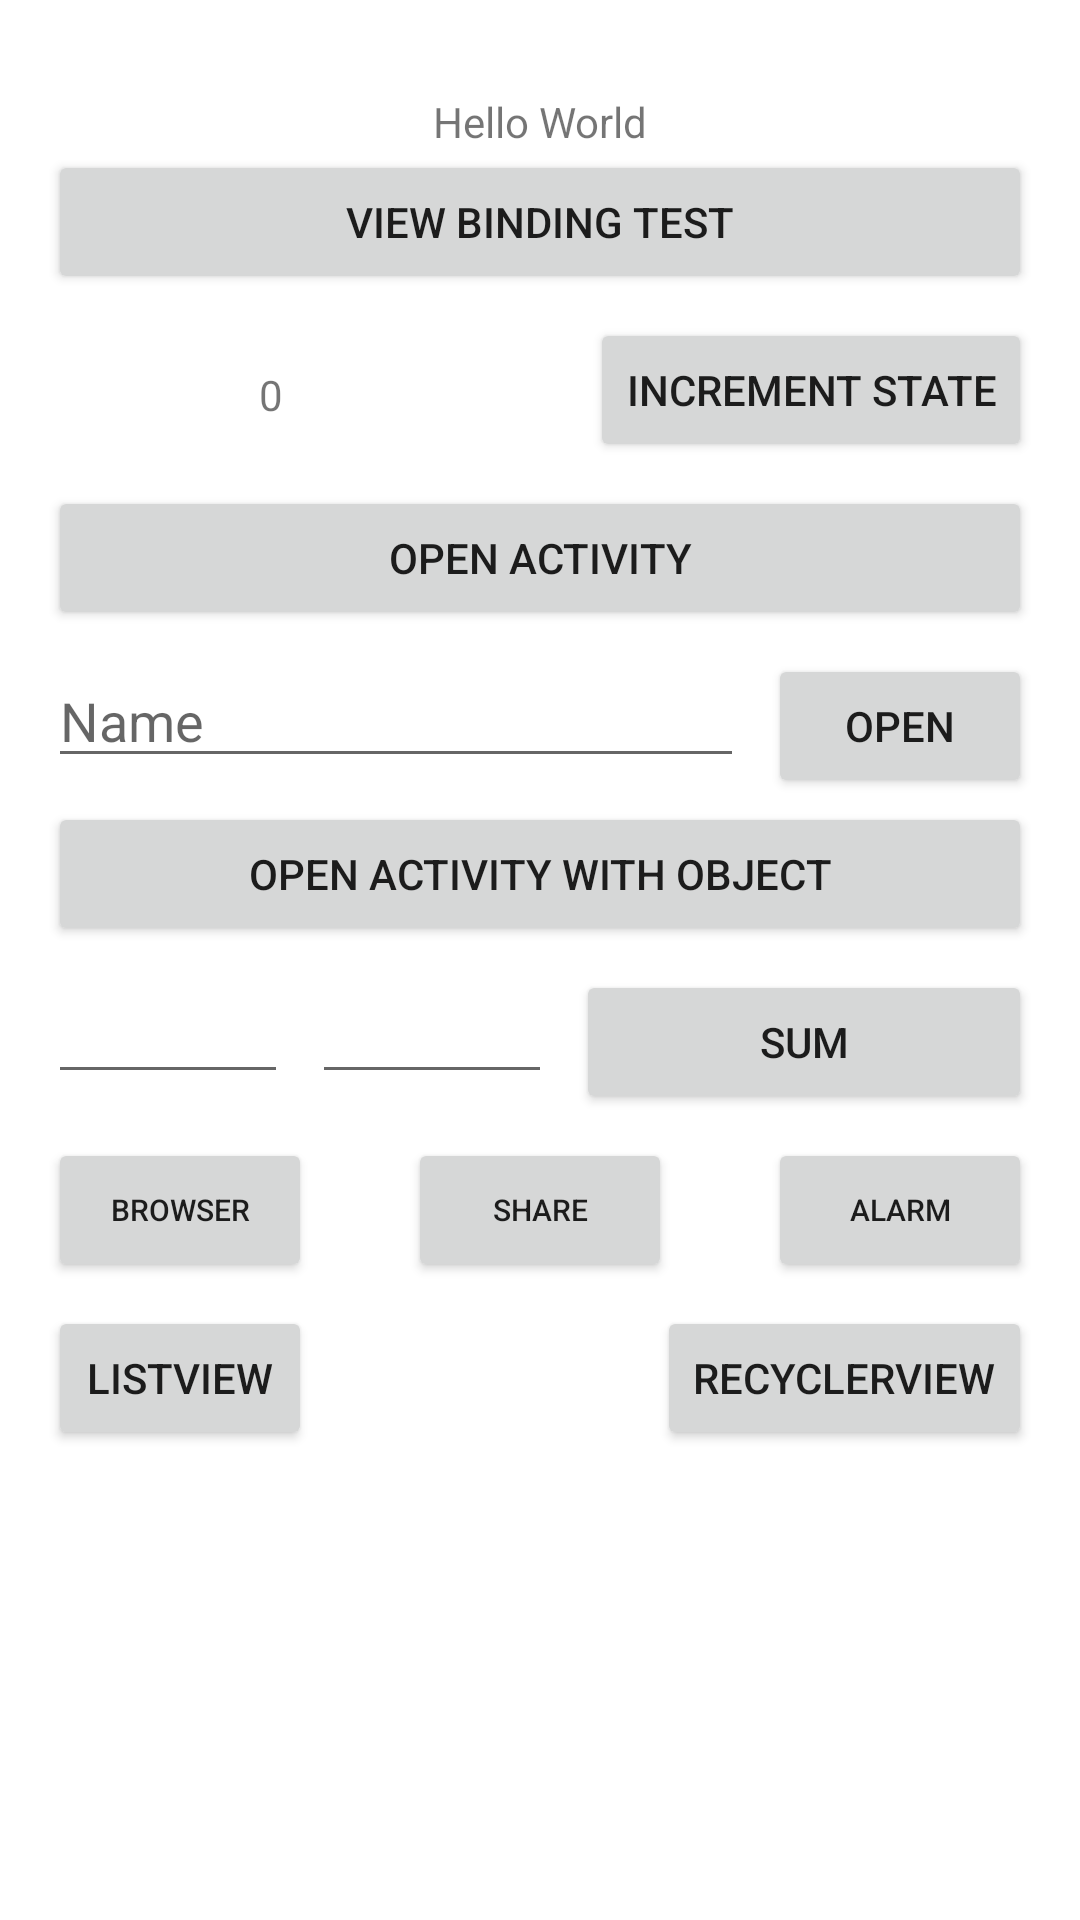

Reconstruct the res/layout file that produces this screen, plus the resources it refers to.
<!-- AndroidManifest.xml: application theme Theme.Code_base -->
<!-- res/layout/activity_main.xml -->
<?xml version="1.0" encoding="utf-8"?>
<androidx.constraintlayout.widget.ConstraintLayout xmlns:android="http://schemas.android.com/apk/res/android"
    xmlns:app="http://schemas.android.com/apk/res-auto"
    xmlns:tools="http://schemas.android.com/tools"
    android:layout_width="match_parent"
    android:layout_height="match_parent"
    tools:context=".MainActivity">

    <TextView
        android:id="@+id/textView"
        android:layout_width="wrap_content"
        android:layout_height="wrap_content"
        android:text="@string/welcome_text"
        app:layout_constraintBottom_toBottomOf="parent"
        app:layout_constraintLeft_toLeftOf="parent"
        app:layout_constraintRight_toRightOf="parent"
        app:layout_constraintTop_toTopOf="parent"
        app:layout_constraintVertical_bias="0.05 " />

    <Button
        android:id="@+id/button_view_binding"
        android:layout_width="0dp"
        android:layout_height="wrap_content"
        android:layout_marginStart="16dp"
        android:layout_marginEnd="16dp"
        android:text="@string/button_view_binding"
        app:layout_constraintEnd_toEndOf="parent"
        app:layout_constraintStart_toStartOf="parent"
        app:layout_constraintTop_toBottomOf="@+id/textView" />

    <Button
        android:id="@+id/button_open_activity"
        android:layout_width="0dp"
        android:layout_height="wrap_content"
        android:layout_marginStart="16dp"
        android:layout_marginTop="8dp"
        android:layout_marginEnd="16dp"
        android:text="@string/button_open_activity"
        app:layout_constraintEnd_toEndOf="parent"
        app:layout_constraintHorizontal_bias="0.0"
        app:layout_constraintStart_toStartOf="parent"
        app:layout_constraintTop_toBottomOf="@+id/button_set_content" />

    <Button
        android:id="@+id/button_set_content"
        android:layout_width="wrap_content"
        android:layout_height="wrap_content"
        android:layout_marginTop="8dp"
        android:layout_marginEnd="16dp"
        android:text="@string/button_increment"
        app:layout_constraintEnd_toEndOf="parent"
        app:layout_constraintTop_toBottomOf="@+id/button_view_binding" />

    <TextView
        android:id="@+id/label_state"
        android:layout_width="wrap_content"
        android:layout_height="wrap_content"
        android:layout_marginTop="24dp"
        android:layout_marginEnd="16dp"
        android:text="0"
        app:layout_constraintEnd_toStartOf="@+id/button_set_content"
        app:layout_constraintStart_toStartOf="parent"
        app:layout_constraintTop_toBottomOf="@+id/button_view_binding" />

    <EditText
        android:id="@+id/edit_text_username"
        android:layout_width="0dp"
        android:layout_height="wrap_content"
        android:layout_marginStart="16dp"
        android:layout_marginTop="8dp"
        android:layout_marginEnd="8dp"
        android:ems="10"
        android:hint="@string/edit_text_username_hint"
        android:inputType="textPersonName"
        app:layout_constraintEnd_toStartOf="@+id/button_activity_params"
        app:layout_constraintStart_toStartOf="parent"
        app:layout_constraintTop_toBottomOf="@+id/button_open_activity"
        android:autofillHints="" />

    <Button
        android:id="@+id/button_activity_params"
        android:layout_width="wrap_content"
        android:layout_height="wrap_content"
        android:layout_marginTop="8dp"
        android:layout_marginEnd="16dp"
        android:text="@string/button_activity_params"
        app:layout_constraintEnd_toEndOf="parent"
        app:layout_constraintTop_toBottomOf="@+id/button_open_activity" />

    <Button
        android:id="@+id/button_activity_object"
        android:layout_width="0dp"
        android:layout_height="wrap_content"
        android:layout_marginStart="16dp"
        android:layout_marginTop="8dp"
        android:layout_marginEnd="16dp"
        android:text="@string/button_activity_object"
        app:layout_constraintEnd_toEndOf="parent"
        app:layout_constraintStart_toStartOf="parent"
        app:layout_constraintTop_toBottomOf="@+id/edit_text_username" />

    <EditText
        android:id="@+id/input_value_1"
        android:layout_width="80dp"
        android:layout_height="wrap_content"
        android:layout_marginStart="16dp"
        android:layout_marginTop="8dp"
        android:ems="10"
        android:inputType="number"
        android:textAlignment="center"
        app:layout_constraintStart_toStartOf="parent"
        app:layout_constraintTop_toBottomOf="@+id/button_activity_object" />

    <EditText
        android:id="@+id/input_value_2"
        android:layout_width="80dp"
        android:layout_height="wrap_content"
        android:layout_marginStart="8dp"
        android:layout_marginTop="8dp"
        android:ems="10"
        android:inputType="number"
        android:textAlignment="center"
        app:layout_constraintStart_toEndOf="@+id/input_value_1"
        app:layout_constraintTop_toBottomOf="@+id/button_activity_object" />

    <Button
        android:id="@+id/button_sum"
        android:layout_width="0dp"
        android:layout_height="wrap_content"
        android:layout_marginStart="8dp"
        android:layout_marginTop="8dp"
        android:layout_marginEnd="16dp"
        android:text="@string/sum"
        app:layout_constraintEnd_toEndOf="parent"
        app:layout_constraintStart_toEndOf="@+id/input_value_2"
        app:layout_constraintTop_toBottomOf="@+id/button_activity_object" />

    <Button
        android:id="@+id/button_browser"
        android:layout_width="wrap_content"
        android:layout_height="wrap_content"
        android:layout_marginStart="16dp"
        android:layout_marginTop="8dp"
        android:text="@string/button_browser"
        android:textSize="10sp"
        app:layout_constraintStart_toStartOf="parent"
        app:layout_constraintTop_toBottomOf="@+id/button_sum" />

    <Button
        android:id="@+id/button_alarm"
        android:layout_width="wrap_content"
        android:layout_height="wrap_content"
        android:layout_marginTop="8dp"
        android:layout_marginEnd="16dp"
        android:text="@string/button_alarm"
        android:textSize="10sp"
        app:layout_constraintEnd_toEndOf="parent"
        app:layout_constraintTop_toBottomOf="@+id/button_sum" />

    <Button
        android:id="@+id/button_share"
        android:layout_width="wrap_content"
        android:layout_height="wrap_content"
        android:layout_marginTop="8dp"
        android:text="@string/button_share"
        android:textSize="10sp"
        app:layout_constraintEnd_toStartOf="@+id/button_alarm"
        app:layout_constraintStart_toEndOf="@+id/button_browser"
        app:layout_constraintTop_toBottomOf="@+id/button_sum" />

    <Button
        android:id="@+id/button_listview"
        android:layout_width="wrap_content"
        android:layout_height="wrap_content"
        android:layout_marginStart="16dp"
        android:layout_marginTop="8dp"
        android:text="@string/button_listview"
        app:layout_constraintEnd_toStartOf="@+id/button_recyclerview"
        app:layout_constraintHorizontal_bias="0.0"
        app:layout_constraintStart_toStartOf="parent"
        app:layout_constraintTop_toBottomOf="@+id/button_share" />

    <Button
        android:id="@+id/button_recyclerview"
        android:layout_width="wrap_content"
        android:layout_height="wrap_content"
        android:layout_marginTop="8dp"
        android:layout_marginEnd="16dp"
        android:text="@string/button_recyclerview"
        app:layout_constraintEnd_toEndOf="parent"
        app:layout_constraintTop_toBottomOf="@+id/button_share" />

</androidx.constraintlayout.widget.ConstraintLayout>
<!-- resources referenced by this layout -->
<resources>
  <string name="button_activity_object">Open Activity with object</string>
  <string name="button_activity_params">Open</string>
  <string name="button_alarm">Alarm</string>
  <string name="button_browser">Browser</string>
  <string name="button_increment">Increment state</string>
  <string name="button_listview" translatable="false">Listview</string>
  <string name="button_open_activity">Open Activity</string>
  <string name="button_recyclerview" translatable="false">Recyclerview</string>
  <string name="button_share">Share</string>
  <string name="button_view_binding">View Binding Test</string>
  <string name="edit_text_username_hint">Name</string>
  <string name="sum">Sum</string>
  <string name="welcome_text">Hello World</string>
  <style name="Theme.Code_base" parent="Theme.MaterialComponents.DayNight.DarkActionBar">
          
          <item name="colorPrimary">@color/purple_500</item>
          <item name="colorPrimaryVariant">@color/purple_700</item>
          <item name="colorOnPrimary">@color/white</item>
          
          <item name="colorSecondary">@color/teal_200</item>
          <item name="colorSecondaryVariant">@color/teal_700</item>
          <item name="colorOnSecondary">@color/black</item>
          
          <item name="android:statusBarColor" tools:targetApi="l">?attr/colorPrimaryVariant</item>
          
      </style>
  <!-- not gathered from this repository: default colours our renderer supplied (Android Studio template values) -->
  <color name="purple_500">#FF6200EE</color>
  <color name="purple_700">#FF3700B3</color>
  <color name="teal_200">#FF03DAC5</color>
  <color name="teal_700">#FF018786</color>
  <color name="black">#FF000000</color>
  <color name="white">#FFFFFFFF</color>
</resources>
